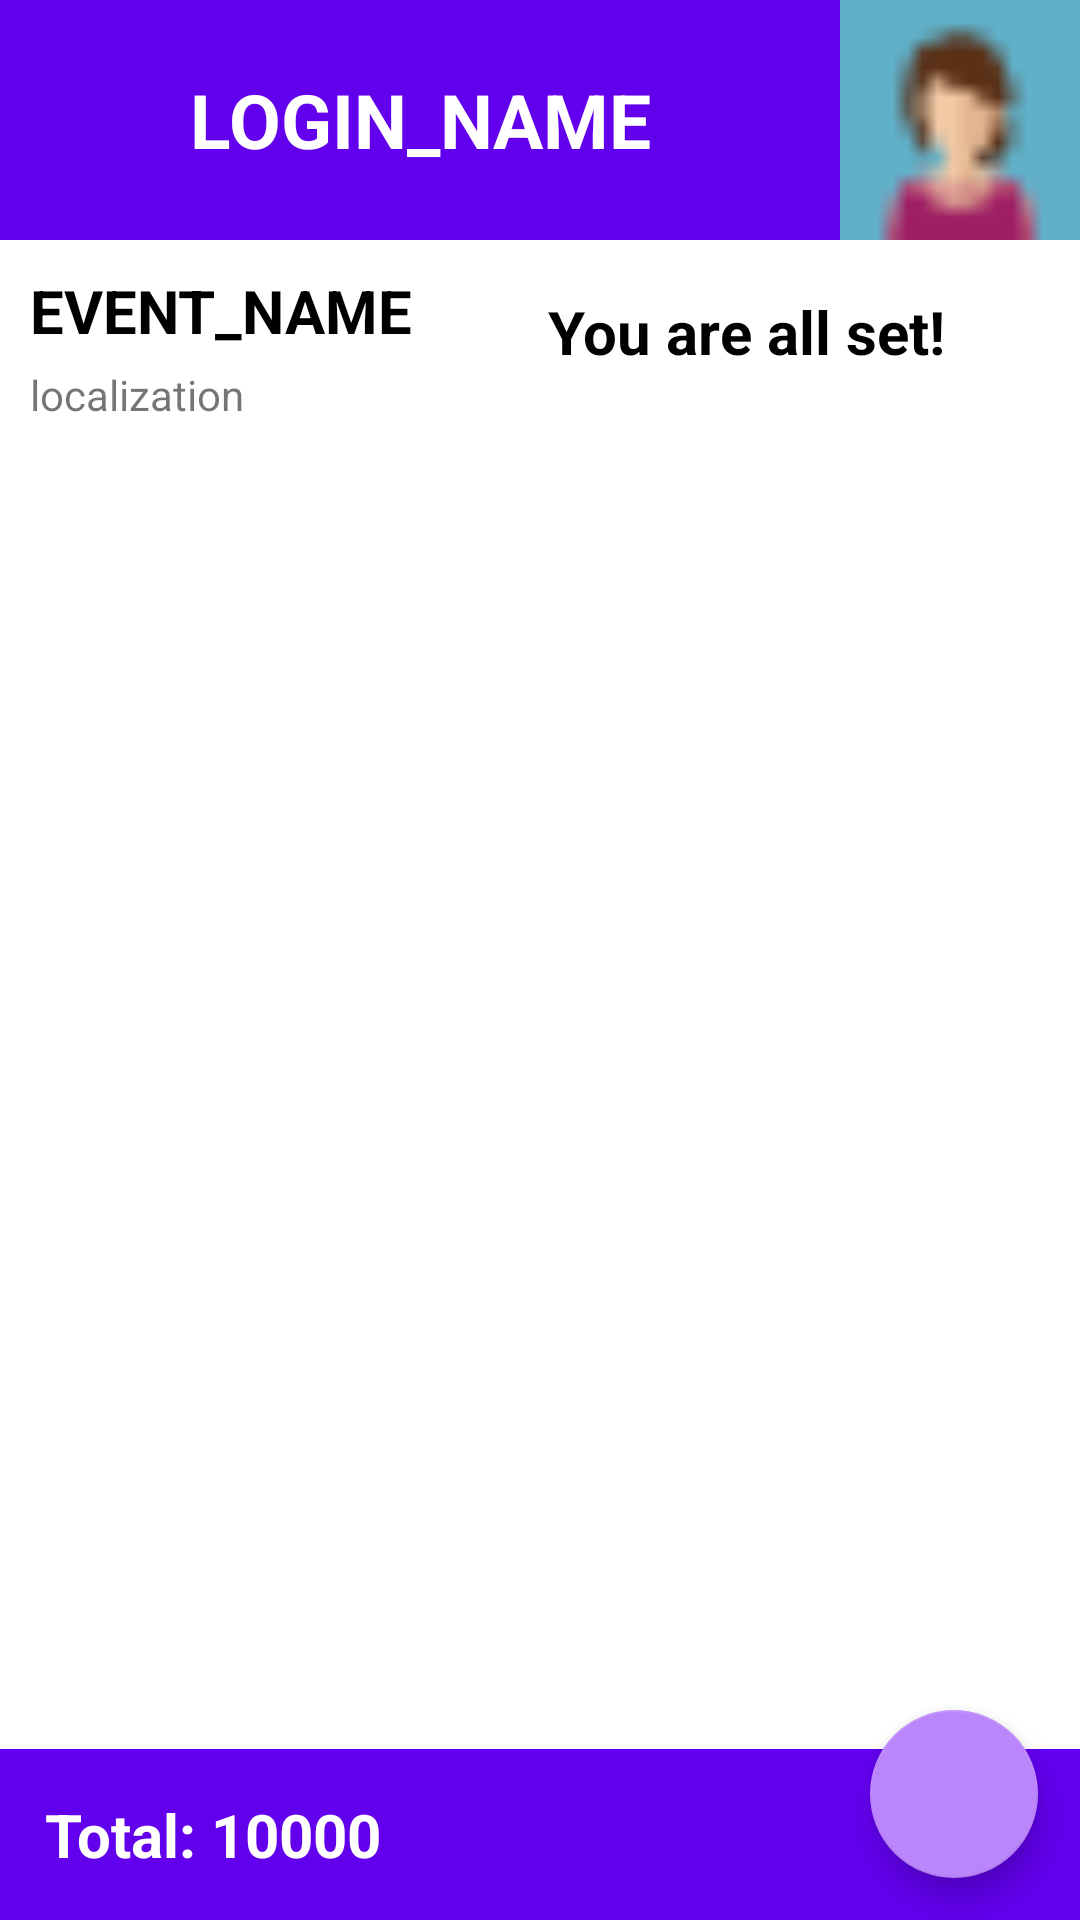

This screen was rendered from an Android layout file. Write that file and the resources it references.
<!-- AndroidManifest.xml: application theme Theme.MyApplication -->
<!-- res/layout/activity_user_page_event.xml -->
<?xml version="1.0" encoding="utf-8"?>
<androidx.constraintlayout.widget.ConstraintLayout xmlns:android="http://schemas.android.com/apk/res/android"
    xmlns:app="http://schemas.android.com/apk/res-auto"
    xmlns:tools="http://schemas.android.com/tools"
    android:layout_width="match_parent"
    android:layout_height="match_parent"
    tools:context=".ActivityUserPage">

    <RelativeLayout
        android:layout_width="match_parent"
        android:layout_height="match_parent"
        android:orientation="vertical">

        <LinearLayout
            android:layout_alignParentTop="true"
            android:id="@+id/AUPE_userLL"
            android:layout_width="match_parent"
            android:layout_height="80sp"
            android:background="@color/purple_500"
            app:layout_constraintTop_toTopOf="parent"
            app:layout_constraintVertical_bias="0.0"
            android:gravity="right"
            android:orientation="horizontal">

            <TextView
                android:layout_weight="1"
                android:id="@+id/AUPE_LoginName"
                android:layout_width="match_parent"
                android:layout_height="match_parent"
                android:gravity="center"
                android:text="LOGIN_NAME"
                android:textAlignment="center"
                android:textColor="@color/white"
                android:textSize="25sp"
                android:textStyle="bold" />

                <ImageView
                    android:id="@+id/AUPE_avatar"
                    android:layout_width="80sp"
                    android:layout_height="80sp"
                    android:scaleType="fitXY"
                    android:src="@drawable/avatar_1"/>
        </LinearLayout>

        <LinearLayout
            android:id="@+id/AUPE_eventDescLL"
            android:layout_width="match_parent"
            android:layout_height="wrap_content"
            android:layout_below="@id/AUPE_userLL"
            android:orientation="horizontal">
            <LinearLayout
                android:layout_marginLeft="10sp"
                android:layout_marginTop="10sp"
                android:layout_height="wrap_content"
                android:layout_width="wrap_content"
                android:orientation="vertical">
                <TextView
                    android:id="@+id/AIPE_eventName"
                    android:layout_width="wrap_content"
                    android:layout_height="wrap_content"
                    android:text="EVENT_NAME"
                    android:textColor="@color/black"
                    android:textStyle="bold"
                    android:textSize="20sp"/>
                <TextView
                    android:layout_width="wrap_content"
                    android:layout_height="wrap_content"
                    android:paddingTop="5sp"
                    android:text="localization"
                    android:maxWidth="150sp"/>
            </LinearLayout>

            <LinearLayout
                android:layout_width="fill_parent"
                android:layout_height="match_parent">
                <TextView
                    android:layout_width="match_parent"
                    android:layout_height="match_parent"
                    android:text="You are all set!"
                    android:gravity="center"
                    android:textStyle="bold"
                    android:textSize="20sp"
                    android:textColor="@color/black"/>
            </LinearLayout>
        </LinearLayout>


        <ListView
            android:id="@+id/AUPE_eventList"
            android:layout_width="match_parent"
            android:layout_height="wrap_content"
            android:layout_below="@id/AUPE_eventDescLL"
            android:layout_alignParentBottom="true" />

        <LinearLayout
            android:layout_width="match_parent"
            android:layout_height="wrap_content"
            android:layout_alignParentBottom="true"
            android:gravity="left|center"
            android:orientation="horizontal"
            android:background="@color/purple_500">
            <TextView
                android:layout_width="wrap_content"
                android:layout_height="wrap_content"
                android:text="Total: "
                android:textColor="@color/white"
                android:textSize="20sp"
                android:textStyle="bold"
                android:layout_marginLeft="15sp"
                android:layout_marginBottom="15sp"
                android:layout_marginTop="15sp"/>
            <TextView
                android:textStyle="bold"
                android:layout_width="wrap_content"
                android:layout_height="wrap_content"
                android:text="10000"
                android:textSize="20sp"
                android:textColor="@color/white"/>
            <ImageView
                android:layout_width="20sp"
                android:tint="@color/white"
                android:layout_height="20sp"
                android:scaleType="fitXY"
                android:src="@drawable/dollar"/>

        </LinearLayout>
    </RelativeLayout>

    <com.google.android.material.floatingactionbutton.FloatingActionButton
        android:id="@+id/AUPE_addEventBtn"
        android:layout_width="wrap_content"
        android:tint="@color/white"
        android:layout_height="wrap_content"
        android:background="@color/purple_200"
        android:src="@drawable/ic_add"
        app:backgroundTint="@color/purple_200"
        app:layout_constraintBottom_toBottomOf="parent"
        app:layout_constraintEnd_toEndOf="parent"
        app:layout_constraintHorizontal_bias="0.954"
        app:layout_constraintStart_toStartOf="parent"
        app:layout_constraintTop_toTopOf="parent"
        app:layout_constraintVertical_bias="0.976" />

</androidx.constraintlayout.widget.ConstraintLayout>
<!-- resources referenced by this layout -->
<resources>
  <!-- drawable avatar_1: png bitmap (drawable, 430 bytes) -->
  <style name="Theme.MyApplication" parent="Theme.MaterialComponents.DayNight.NoActionBar">
          
          <item name="colorPrimary">@color/purple_500</item>
          <item name="colorPrimaryVariant">@color/purple_700</item>
          <item name="colorOnPrimary">@color/white</item>
          
          <item name="colorSecondary">@color/teal_200</item>
          <item name="colorSecondaryVariant">@color/teal_700</item>
          <item name="colorOnSecondary">@color/black</item>
          
          <item name="android:statusBarColor" tools:targetApi="l">?attr/colorPrimaryVariant</item>
          
      </style>
  <!-- not gathered from this repository: default colours our renderer supplied (Android Studio template values) -->
  <color name="purple_200">#FFBB86FC</color>
  <color name="purple_500">#FF6200EE</color>
  <color name="purple_700">#FF3700B3</color>
  <color name="teal_200">#FF03DAC5</color>
  <color name="teal_700">#FF018786</color>
  <color name="black">#FF000000</color>
  <color name="white">#FFFFFFFF</color>
</resources>
